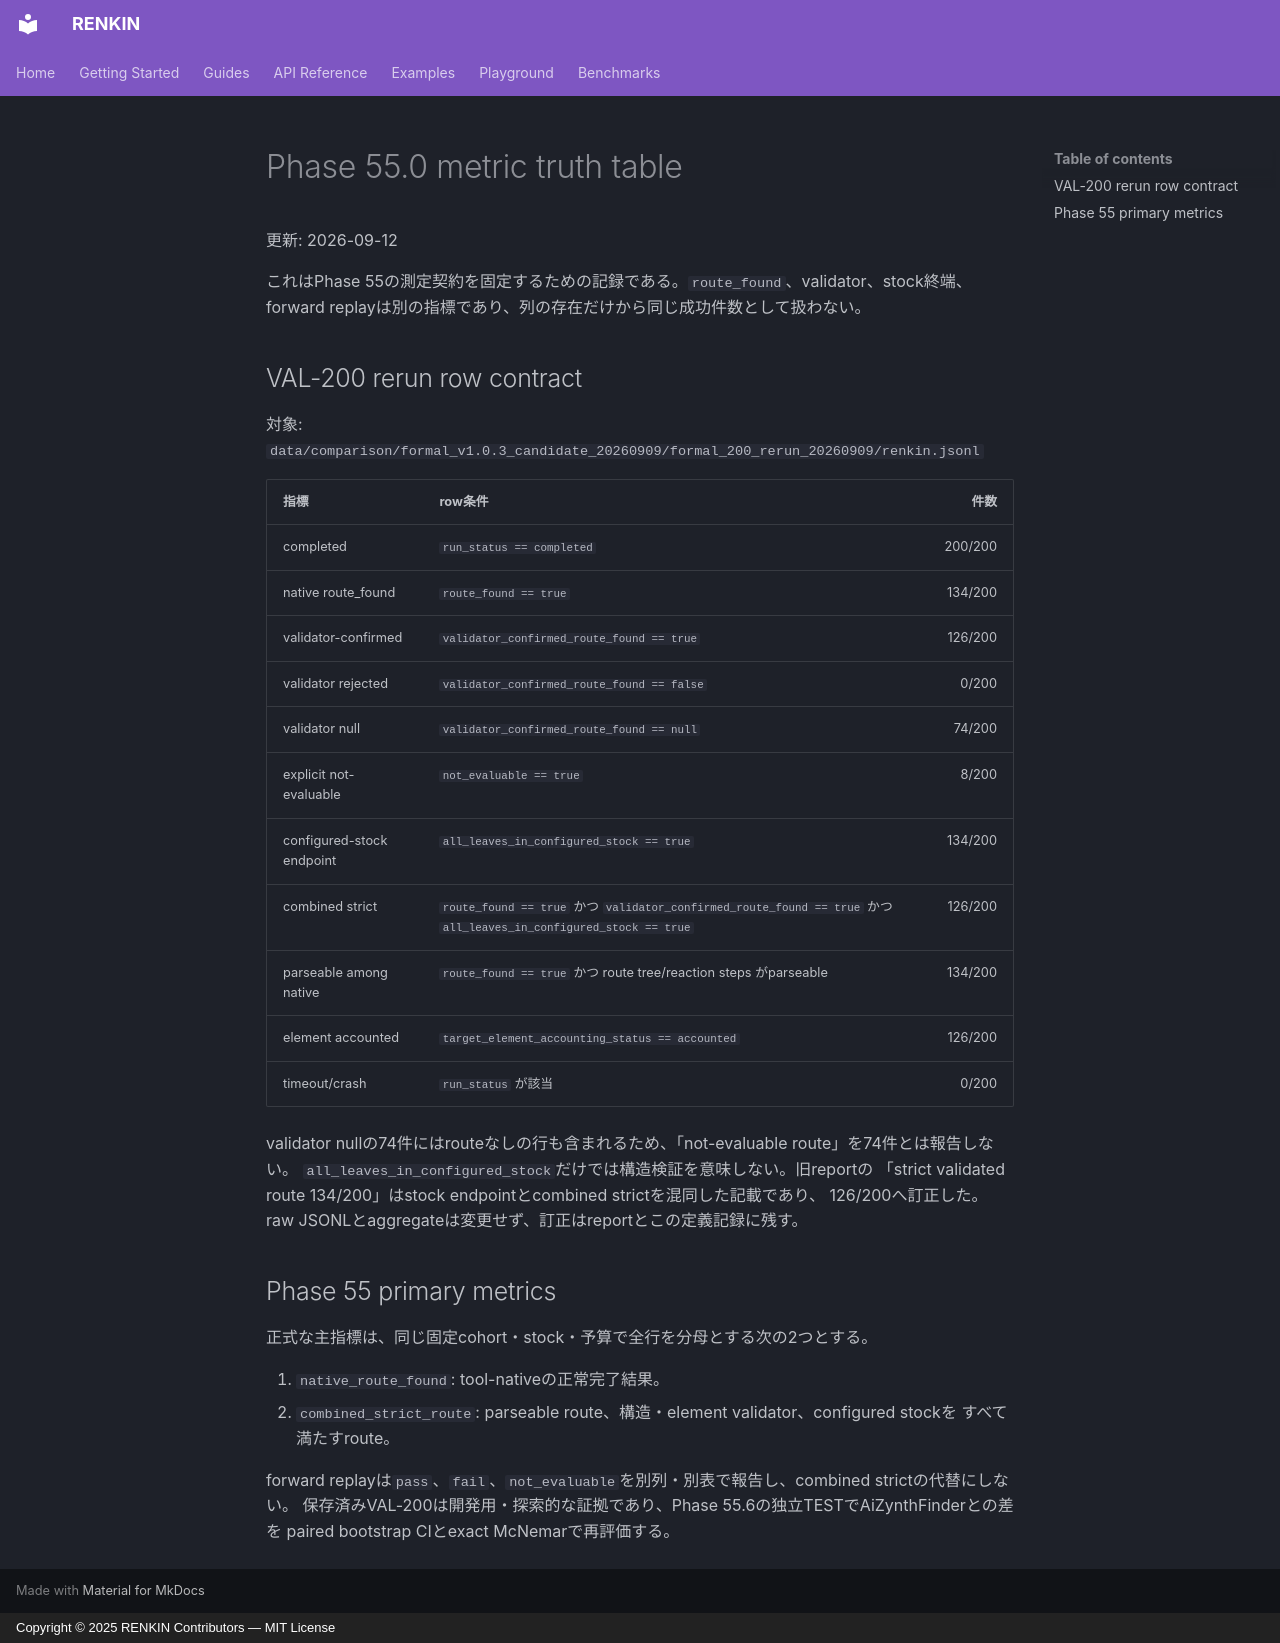

repository: kent-tokyo/renkin · page: benchmark/phase55-metric-truth-table/index.html · generator: mkdocs · copyright: Copyright © 2025 RENKIN Contributors — MIT License

# Phase 55.0 metric truth table

更新: 2026-09-12

これはPhase 55の測定契約を固定するための記録である。`route_found`、validator、stock終端、
forward replayは別の指標であり、列の存在だけから同じ成功件数として扱わない。

## VAL-200 rerun row contract

対象: `data/comparison/formal_v1.0.3_candidate_20260909/formal_200_rerun_20260909/renkin.jsonl`

| 指標 | row条件 | 件数 |
|---|---|---:|
| completed | `run_status == completed` | 200/200 |
| native route_found | `route_found == true` | 134/200 |
| validator-confirmed | `validator_confirmed_route_found == true` | 126/200 |
| validator rejected | `validator_confirmed_route_found == false` | 0/200 |
| validator null | `validator_confirmed_route_found == null` | 74/200 |
| explicit not-evaluable | `not_evaluable == true` | 8/200 |
| configured-stock endpoint | `all_leaves_in_configured_stock == true` | 134/200 |
| combined strict | `route_found == true` かつ `validator_confirmed_route_found == true` かつ `all_leaves_in_configured_stock == true` | 126/200 |
| parseable among native | `route_found == true` かつ route tree/reaction steps がparseable | 134/200 |
| element accounted | `target_element_accounting_status == accounted` | 126/200 |
| timeout/crash | `run_status` が該当 | 0/200 |

validator nullの74件にはrouteなしの行も含まれるため、「not-evaluable route」を74件とは報告しない。
`all_leaves_in_configured_stock`だけでは構造検証を意味しない。旧reportの
「strict validated route 134/200」はstock endpointとcombined strictを混同した記載であり、
126/200へ訂正した。raw JSONLとaggregateは変更せず、訂正はreportとこの定義記録に残す。

## Phase 55 primary metrics

正式な主指標は、同じ固定cohort・stock・予算で全行を分母とする次の2つとする。

1. `native_route_found`: tool-nativeの正常完了結果。
2. `combined_strict_route`: parseable route、構造・element validator、configured stockを
   すべて満たすroute。

forward replayは`pass`、`fail`、`not_evaluable`を別列・別表で報告し、combined strictの代替にしない。
保存済みVAL-200は開発用・探索的な証拠であり、Phase 55.6の独立TESTでAiZynthFinderとの差を
paired bootstrap CIとexact McNemarで再評価する。
